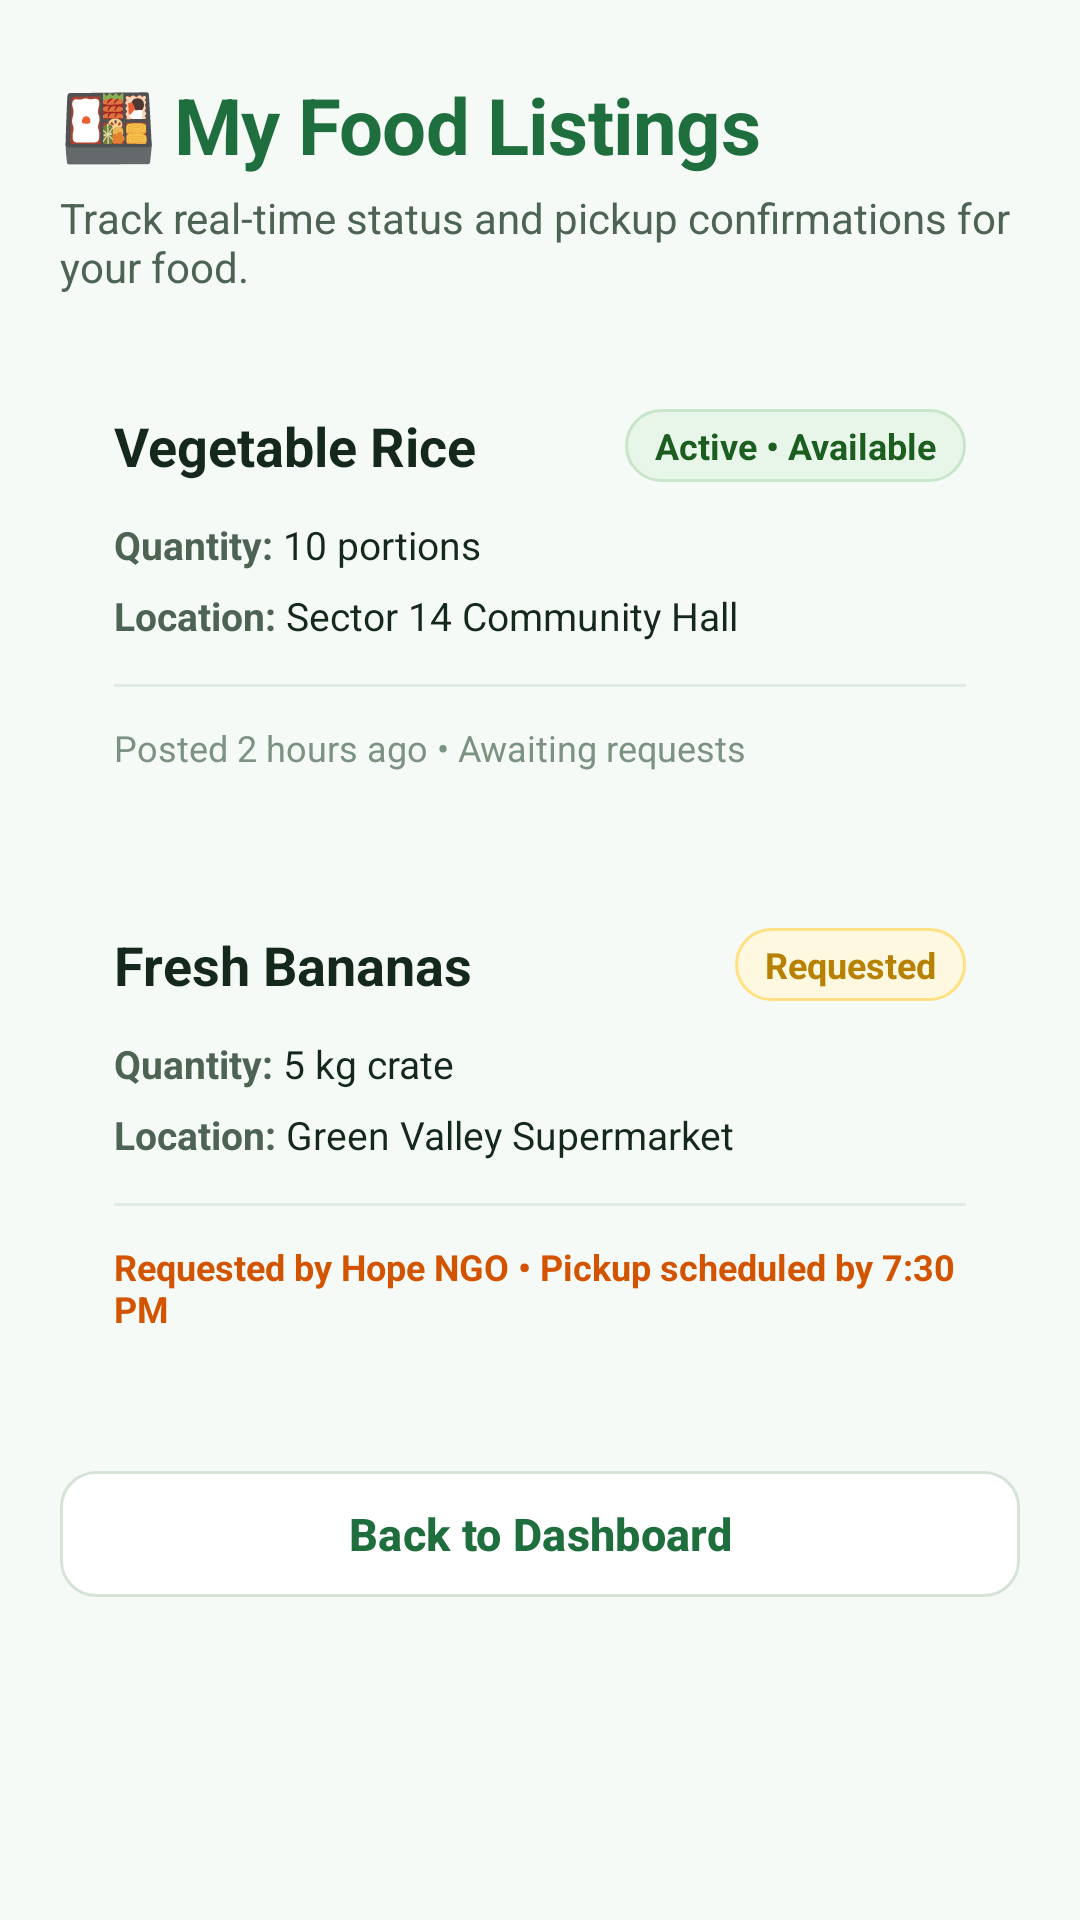

Write the Android layout XML for this screen, with the resource values it uses.
<!-- AndroidManifest.xml: application theme Theme.MealCycle -->
<!-- res/layout/activity_my_listings.xml -->
<?xml version="1.0" encoding="utf-8"?>
<ScrollView
    xmlns:android="http://schemas.android.com/apk/res/android"
    xmlns:app="http://schemas.android.com/apk/res-auto"
    android:layout_width="match_parent"
    android:layout_height="match_parent"
    android:fillViewport="true"
    android:background="@color/bg_main">

    <LinearLayout
        android:layout_width="match_parent"
        android:layout_height="wrap_content"
        android:orientation="vertical"
        android:paddingHorizontal="20dp"
        android:paddingVertical="24dp">

        <TextView
            android:layout_width="wrap_content"
            android:layout_height="wrap_content"
            android:text="🍱 My Food Listings"
            android:textSize="26sp"
            android:textStyle="bold"
            android:textColor="@color/primary"
            android:letterSpacing="-0.01" />

        <TextView
            android:layout_width="match_parent"
            android:layout_height="wrap_content"
            android:text="Track real-time status and pickup confirmations for your food."
            android:textSize="14sp"
            android:textColor="@color/text_secondary"
            android:layout_marginTop="4dp"
            android:layout_marginBottom="20dp" />

        
        <LinearLayout
            android:layout_width="match_parent"
            android:layout_height="wrap_content"
            android:orientation="vertical"
            android:background="@drawable/bg_card_white"
            android:padding="18dp"
            android:layout_marginBottom="16dp">

            <LinearLayout
                android:layout_width="match_parent"
                android:layout_height="wrap_content"
                android:orientation="horizontal"
                android:gravity="center_vertical">

                <TextView
                    android:layout_width="0dp"
                    android:layout_height="wrap_content"
                    android:layout_weight="1"
                    android:text="Vegetable Rice"
                    android:textSize="18sp"
                    android:textStyle="bold"
                    android:textColor="@color/text_primary" />

                <TextView
                    android:layout_width="wrap_content"
                    android:layout_height="wrap_content"
                    android:background="@drawable/bg_badge_available"
                    android:text="Active • Available"
                    android:textSize="12sp"
                    android:textStyle="bold"
                    android:textColor="@color/badge_available_text"
                    android:paddingHorizontal="10dp"
                    android:paddingVertical="4dp" />
            </LinearLayout>

            <LinearLayout
                android:layout_width="match_parent"
                android:layout_height="wrap_content"
                android:orientation="horizontal"
                android:layout_marginTop="12dp">

                <TextView
                    android:layout_width="wrap_content"
                    android:layout_height="wrap_content"
                    android:text="Quantity: "
                    android:textSize="13sp"
                    android:textStyle="bold"
                    android:textColor="@color/text_secondary" />

                <TextView
                    android:layout_width="wrap_content"
                    android:layout_height="wrap_content"
                    android:text="10 portions"
                    android:textSize="13sp"
                    android:textColor="@color/text_primary" />
            </LinearLayout>

            <LinearLayout
                android:layout_width="match_parent"
                android:layout_height="wrap_content"
                android:orientation="horizontal"
                android:layout_marginTop="6dp">

                <TextView
                    android:layout_width="wrap_content"
                    android:layout_height="wrap_content"
                    android:text="Location: "
                    android:textSize="13sp"
                    android:textStyle="bold"
                    android:textColor="@color/text_secondary" />

                <TextView
                    android:layout_width="wrap_content"
                    android:layout_height="wrap_content"
                    android:text="Sector 14 Community Hall"
                    android:textSize="13sp"
                    android:textColor="@color/text_primary" />
            </LinearLayout>

            <View
                android:layout_width="match_parent"
                android:layout_height="1dp"
                android:background="@color/divider_color"
                android:layout_marginTop="14dp"
                android:layout_marginBottom="12dp" />

            <TextView
                android:layout_width="wrap_content"
                android:layout_height="wrap_content"
                android:text="Posted 2 hours ago • Awaiting requests"
                android:textSize="12sp"
                android:textColor="@color/text_muted" />

        </LinearLayout>

        
        <LinearLayout
            android:layout_width="match_parent"
            android:layout_height="wrap_content"
            android:orientation="vertical"
            android:background="@drawable/bg_card_white"
            android:padding="18dp"
            android:layout_marginBottom="24dp">

            <LinearLayout
                android:layout_width="match_parent"
                android:layout_height="wrap_content"
                android:orientation="horizontal"
                android:gravity="center_vertical">

                <TextView
                    android:layout_width="0dp"
                    android:layout_height="wrap_content"
                    android:layout_weight="1"
                    android:text="Fresh Bananas"
                    android:textSize="18sp"
                    android:textStyle="bold"
                    android:textColor="@color/text_primary" />

                <TextView
                    android:layout_width="wrap_content"
                    android:layout_height="wrap_content"
                    android:background="@drawable/bg_badge_pending"
                    android:text="Requested"
                    android:textSize="12sp"
                    android:textStyle="bold"
                    android:textColor="@color/badge_pending_text"
                    android:paddingHorizontal="10dp"
                    android:paddingVertical="4dp" />
            </LinearLayout>

            <LinearLayout
                android:layout_width="match_parent"
                android:layout_height="wrap_content"
                android:orientation="horizontal"
                android:layout_marginTop="12dp">

                <TextView
                    android:layout_width="wrap_content"
                    android:layout_height="wrap_content"
                    android:text="Quantity: "
                    android:textSize="13sp"
                    android:textStyle="bold"
                    android:textColor="@color/text_secondary" />

                <TextView
                    android:layout_width="wrap_content"
                    android:layout_height="wrap_content"
                    android:text="5 kg crate"
                    android:textSize="13sp"
                    android:textColor="@color/text_primary" />
            </LinearLayout>

            <LinearLayout
                android:layout_width="match_parent"
                android:layout_height="wrap_content"
                android:orientation="horizontal"
                android:layout_marginTop="6dp">

                <TextView
                    android:layout_width="wrap_content"
                    android:layout_height="wrap_content"
                    android:text="Location: "
                    android:textSize="13sp"
                    android:textStyle="bold"
                    android:textColor="@color/text_secondary" />

                <TextView
                    android:layout_width="wrap_content"
                    android:layout_height="wrap_content"
                    android:text="Green Valley Supermarket"
                    android:textSize="13sp"
                    android:textColor="@color/text_primary" />
            </LinearLayout>

            <View
                android:layout_width="match_parent"
                android:layout_height="1dp"
                android:background="@color/divider_color"
                android:layout_marginTop="14dp"
                android:layout_marginBottom="12dp" />

            <TextView
                android:layout_width="wrap_content"
                android:layout_height="wrap_content"
                android:text="Requested by Hope NGO • Pickup scheduled by 7:30 PM"
                android:textSize="12sp"
                android:textColor="@color/secondary_dark"
                android:textStyle="bold" />

        </LinearLayout>

        
        <com.google.android.material.button.MaterialButton
            android:id="@+id/btnBackToDashboard"
            android:layout_width="match_parent"
            android:layout_height="50dp"
            android:text="Back to Dashboard"
            android:textAllCaps="false"
            android:textSize="15sp"
            android:textStyle="bold"
            android:backgroundTint="@color/surface_card"
            android:textColor="@color/primary"
            app:cornerRadius="12dp"
            app:strokeColor="@color/border_light"
            app:strokeWidth="1dp"
            app:elevation="0dp" />

    </LinearLayout>

</ScrollView>
<!-- resources referenced by this layout -->
<resources>
  <color name="badge_available_text">#1B5E20</color>
  <color name="badge_pending_text">#B78103</color>
  <color name="bg_main">#F6FAF6</color>
  <color name="border_light">#D6E4D8</color>
  <color name="divider_color">#E1ECE2</color>
  <color name="primary">#1E6F3D</color>
  <color name="secondary_dark">#D35400</color>
  <color name="surface_card">#FFFFFF</color>
  <color name="text_muted">#7C9283</color>
  <color name="text_primary">#14281B</color>
  <color name="text_secondary">#4D6353</color>
  <!-- drawable bg_badge_available (drawable) -->
  <?xml version="1.0" encoding="utf-8"?>
  <shape xmlns:android="http://schemas.android.com/apk/res/android"
      android:shape="rectangle">
      <solid android:color="@color/badge_available_bg" />
      <corners android:radius="20dp" />
      <stroke
          android:width="1dp"
          android:color="#C8E6C9" />
  </shape>
  <!-- drawable bg_badge_pending (drawable) -->
  <?xml version="1.0" encoding="utf-8"?>
  <shape xmlns:android="http://schemas.android.com/apk/res/android"
      android:shape="rectangle">
      <solid android:color="@color/badge_pending_bg" />
      <corners android:radius="20dp" />
      <stroke
          android:width="1dp"
          android:color="#FFE082" />
  </shape>
  <style name="Theme.MealCycle" parent="Base.Theme.MealCycle" />
  <color name="badge_available_bg">#E8F5E9</color>
  <color name="badge_pending_bg">#FFF8E1</color>
  <style name="Base.Theme.MealCycle" parent="Theme.Material3.DayNight.NoActionBar">
          
          <item name="colorPrimary">@color/primary</item>
          <item name="colorPrimaryVariant">@color/primary_dark</item>
          <item name="colorOnPrimary">@color/text_on_primary</item>
          <item name="colorSecondary">@color/secondary</item>
          <item name="colorSurface">@color/surface_card</item>
          <item name="android:windowBackground">@color/bg_main</item>
          <item name="android:statusBarColor">@color/bg_main</item>
          <item name="android:windowLightStatusBar">true</item>
      </style>
  <color name="primary_dark">#134E2A</color>
  <color name="text_on_primary">#FFFFFF</color>
  <color name="secondary">#E67E22</color>
</resources>
